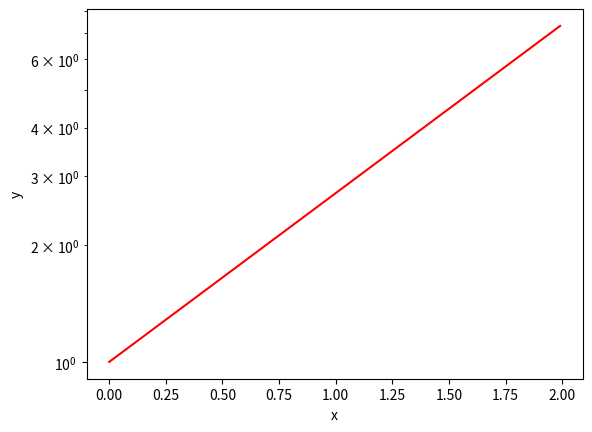

Python code for this plot:
# -*- coding: utf-8 -*-
"""
Created on Wed Jun  7 11:19:00 2017

[redacted]
"""

import matplotlib.pyplot as plt
import numpy as np

x = np.arange(0,2.0, 0.01)
y = np.exp(x)

plt.figure(1)
plt.yscale('log')
plt.xlabel("x")
plt.ylabel("y")
plt.plot(x, y, 'r-')

plt.show()